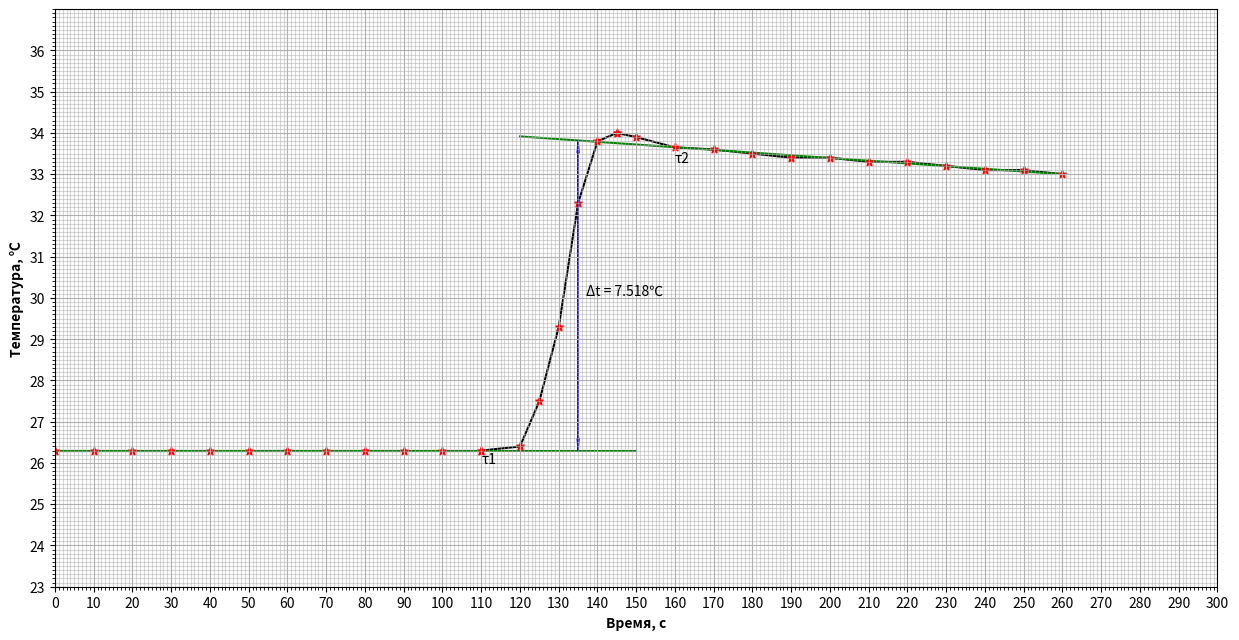

The matplotlib source for this figure:
import numpy as np
import matplotlib.pyplot as plt
from matplotlib.ticker import AutoMinorLocator
import math

T = np.array([26.3, 26.4, 27.5, 29.3, 32.3, 33.8, 34])
T1 = np.array([34, 33.9, 33.65, 33.6, 33.5, 33.4, 33.4, 33.3, 33.3, 33.2, 33.1, 33.1, 33])
T2 = np.array([26.3, 26.3, 26.3, 26.3, 26.3, 26.3, 26.3, 26.3, 26.3, 26.3, 26.3, 26.3])
T3 = np.array([33.7, 33.6, 33.5, 33.4, 33.4, 33.3, 33.3, 33.2, 33.1, 33.1, 33])
T4 = np.array([26.3, 26.3])

dt = np.array([110, 120, 125, 130, 135, 140, 145])
dt1 = np.array([145, 150, 160, 170, 180, 190, 200, 210, 220, 230, 240, 250, 260])
dt2 = np.array([0, 10, 20, 30, 40, 50, 60, 70, 80, 90, 100, 110])
dt3 = np.array([160, 170, 180, 190, 200, 210, 220, 230, 240, 250, 260])
dt3_ = np.array([120, 160, 170, 180, 190, 200, 210, 220, 230, 240, 250, 260])
dt4 = np.array([0, 150])

fig, ax = plt.subplots()

plt.gcf().set_size_inches(15, 7.5)

t = np.polyfit(dt1, T1, 4)
f = np.poly1d(t)

t3 = np.polyfit(dt3, T3, 1)
f3 = np.poly1d(t3)

ax.scatter(dt2, T2, c="r", zorder = 1, marker = '*')
ax.plot(dt2, T2, label = 'Теоретический график', alpha = 1,
         color = 'black', ms=5, zorder = 0)

ax.scatter(dt, T, c="r", zorder = 1, marker = '*')
ax.plot(dt, T, label = 'Теоретический график', alpha = 1,
         color = 'black', ms=5, zorder = 0)

ax.scatter(dt1, T1, c="r", zorder = 1, marker = '*')
ax.plot(dt1, T1, label = 'Теоретический график', alpha = 1,
         color = 'black', ms=5, zorder = 0)

ax.plot(dt3_, f3(dt3_), label = 'Теоретический график', alpha = 1,
         color = 'green', ms=5, zorder = 0, markeredgewidth = 1)

ax.plot(dt4, T4, label = 'Теоретический график', alpha = 1,
         color = 'green', ms=5, zorder = 0, markeredgewidth = 1)

plt.arrow(x= 135 , y= 26.3 , dx= 0 , dy= f3(135) - 26.3 , head_width=0.5, head_length=0.3, linewidth=1, color='b', length_includes_head=True)
plt.arrow(x= 135 , y= f3(135) , dx= 0 , dy= -f3(135) + 26.3 , head_width=0.5, head_length=0.3, linewidth=1, color='b', length_includes_head=True)
plt.annotate('\u0394t = 7.518℃', xy = (137, (f3(135) + 26.3)/2))
plt.annotate('\u03C41', xy = (110, 26))
plt.annotate('\u03C42', xy = (160, 33.3))

print(f3(135) - 26.3)

plt.minorticks_on()
plt.xlim([0, 300])
plt.ylim([24, 37])
listOf_Yticks = np.arange(23, 37, 1)
plt.yticks(listOf_Yticks)

listOf_Xticks = np.arange(0, 310, 10)
plt.xticks(listOf_Xticks)
plt.grid(which='major')
plt.grid(which='minor', alpha=0.5)
ax.xaxis.set_minor_locator(AutoMinorLocator(10))
ax.yaxis.set_minor_locator(AutoMinorLocator(10))
plt.xlabel('Время, с', fontsize=10, fontweight='bold')
plt.ylabel('Температура, ℃', fontsize=10, fontweight='bold')
plt.savefig("График зависимости теплопроводности от температуры", dpi=600)

plt.show()